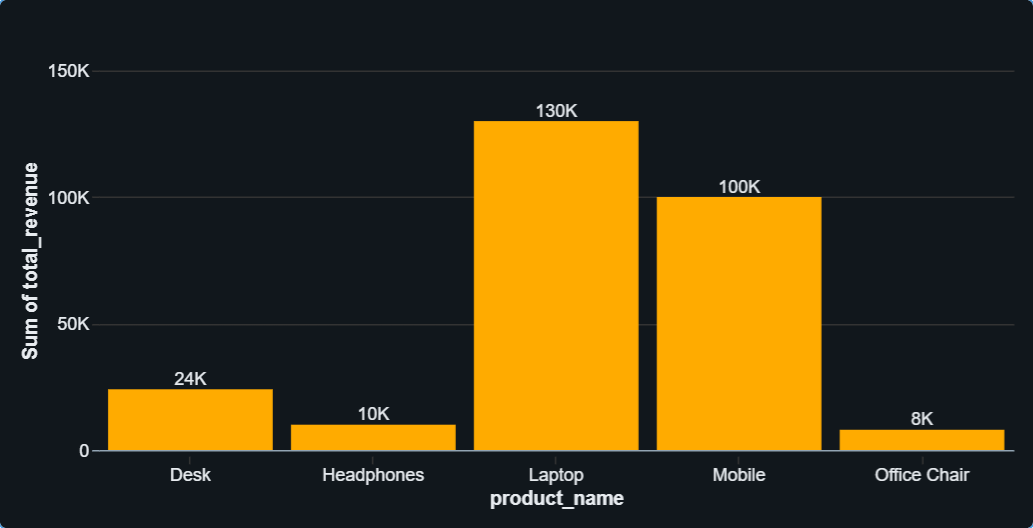

Data behind this chart, as committed beside it:
total_revenue, product_name
100000, Mobile
8000, Office Chair
10000, Headphones
130000, Laptop
24000, Desk
